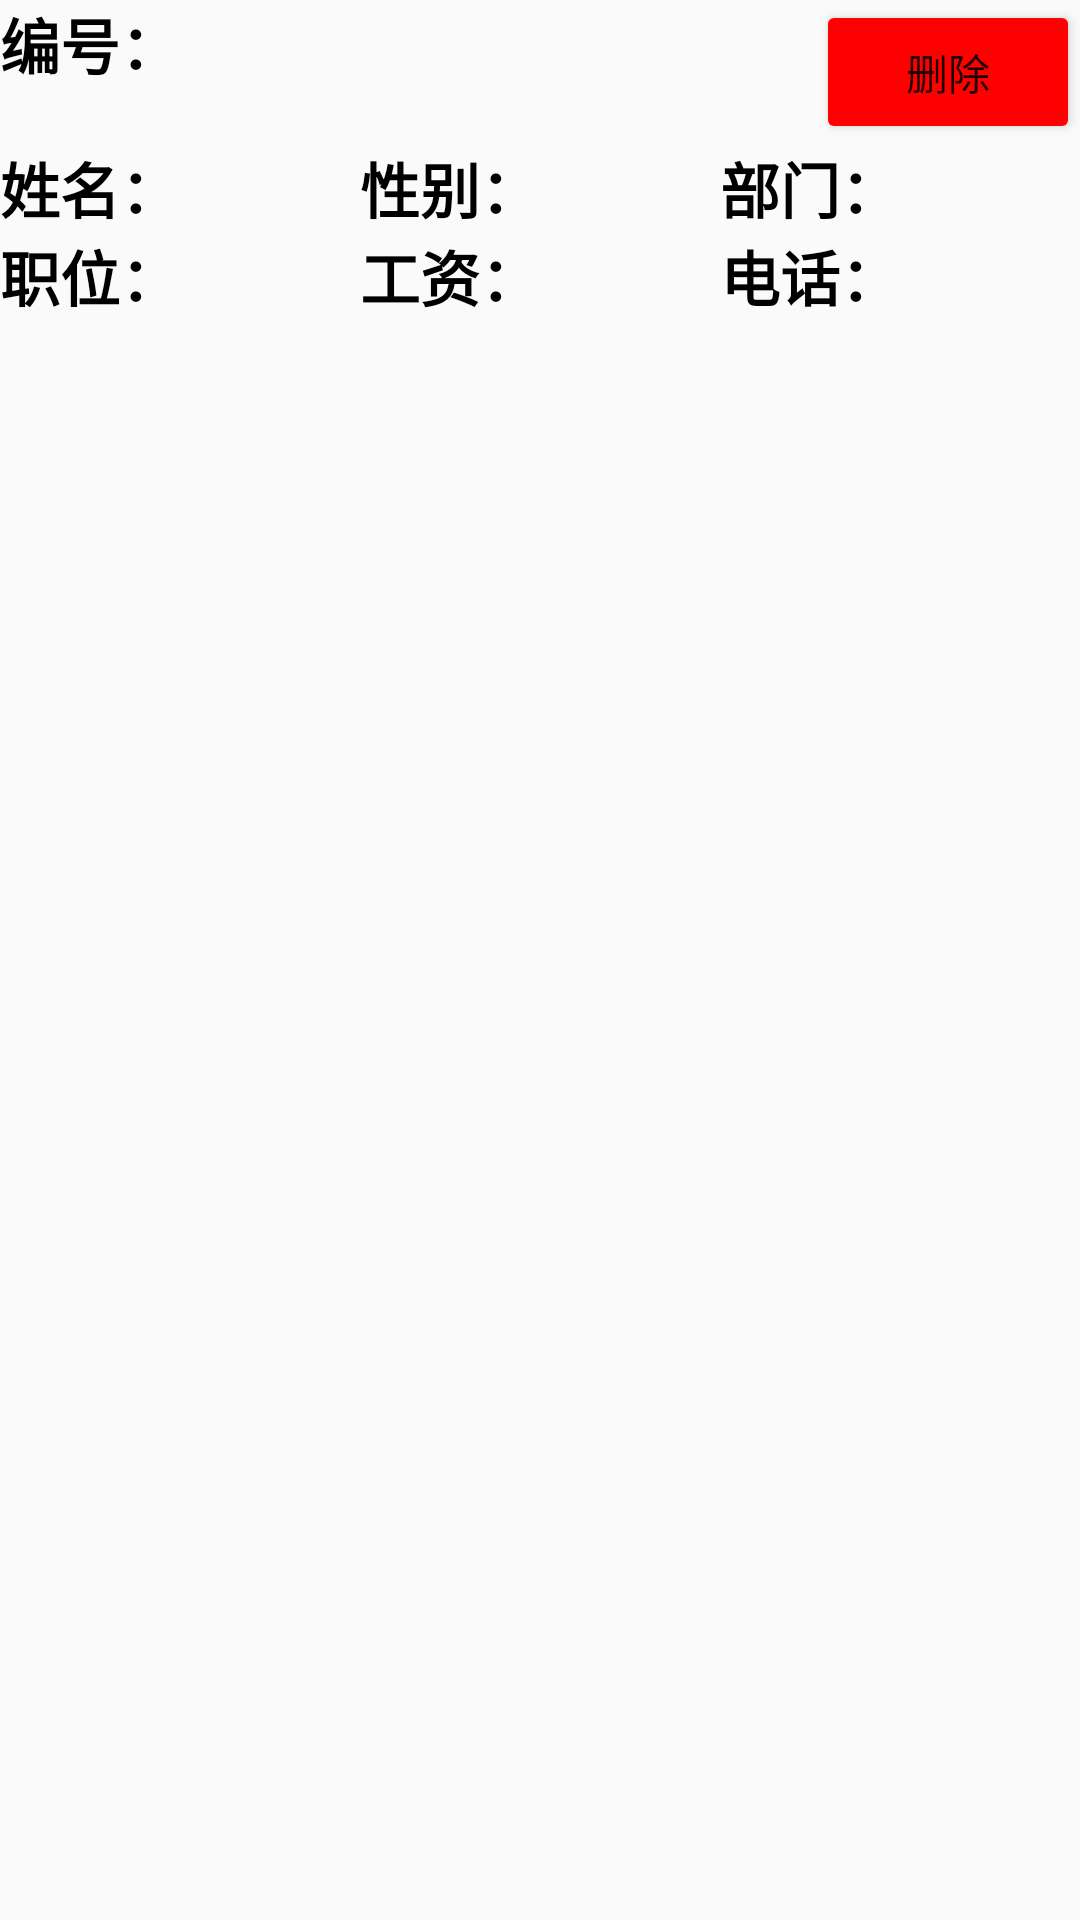

This screen was rendered from an Android layout file. Write that file and the resources it references.
<!-- AndroidManifest.xml: application theme Theme.WorkerManageSystem -->
<!-- res/layout/worker_listview_delete.xml -->
<?xml version="1.0" encoding="utf-8"?>
<LinearLayout
    xmlns:android="http://schemas.android.com/apk/res/android"
    android:layout_width="match_parent"
    android:layout_height="wrap_content"
    android:orientation="vertical">
    <RelativeLayout
        android:layout_width="match_parent"
        android:layout_height="wrap_content">
        <LinearLayout
            android:layout_width="wrap_content"
            android:layout_height="wrap_content"
            android:orientation="horizontal">
            <TextView
                android:layout_width="wrap_content"
                android:layout_height="wrap_content"
                android:textSize="20sp"
                android:textColor="#000000"
                android:textStyle="bold"
                android:text="编号："/>
            <TextView
                android:id="@+id/textview_query_id2"
                android:layout_width="wrap_content"
                android:layout_height="wrap_content"
                android:textSize="20sp"
                android:textColor="#000000"
                android:textStyle="bold"
                android:gravity="left"/>
        </LinearLayout>
        <Button
            android:id="@+id/button_list_delete"
            android:layout_width="wrap_content"
            android:layout_height="wrap_content"
            android:layout_alignParentRight="true"
            android:text="删除"
            android:backgroundTint="#FF0000">
        </Button>
    </RelativeLayout>
    <LinearLayout
        android:layout_width="match_parent"
        android:layout_height="wrap_content"
        android:orientation="horizontal">
        <TextView
            android:layout_width="wrap_content"
            android:layout_height="wrap_content"
            android:textSize="20sp"
            android:textColor="#000000"
            android:textStyle="bold"
            android:text="姓名："/>
        <TextView
            android:id="@+id/textview_query_name2"
            android:layout_width="0dp"
            android:layout_height="wrap_content"
            android:textSize="20sp"
            android:textColor="#000000"
            android:textStyle="bold"
            android:layout_weight="1"
            android:gravity="left"/>
        <TextView
            android:layout_width="wrap_content"
            android:layout_height="wrap_content"
            android:textSize="20sp"
            android:textColor="#000000"
            android:textStyle="bold"
            android:text="性别："/>
        <TextView
            android:id="@+id/textview_query_sex2"
            android:layout_width="0dp"
            android:layout_height="wrap_content"
            android:textSize="20sp"
            android:textColor="#000000"
            android:textStyle="bold"
            android:layout_weight="1"
            android:gravity="left"/>
        <TextView
            android:layout_width="wrap_content"
            android:layout_height="wrap_content"
            android:textSize="20sp"
            android:textColor="#000000"
            android:textStyle="bold"
            android:text="部门："/>
        <TextView
            android:id="@+id/textview_query_department2"
            android:layout_width="0dp"
            android:layout_height="wrap_content"
            android:textSize="20sp"
            android:textColor="#000000"
            android:textStyle="bold"
            android:layout_weight="1"
            android:gravity="left"/>
    </LinearLayout>
    <LinearLayout
        android:layout_width="match_parent"
        android:layout_height="wrap_content"
        android:orientation="horizontal">
        <TextView
            android:layout_width="wrap_content"
            android:layout_height="wrap_content"
            android:textSize="20sp"
            android:textColor="#000000"
            android:textStyle="bold"
            android:text="职位："/>
        <TextView
            android:id="@+id/textview_query_position2"
            android:layout_width="0dp"
            android:layout_height="wrap_content"
            android:textSize="20sp"
            android:textColor="#000000"
            android:textStyle="bold"
            android:layout_weight="1"
            android:gravity="left"/>
        <TextView
            android:layout_width="wrap_content"
            android:layout_height="wrap_content"
            android:textSize="20sp"
            android:textColor="#000000"
            android:textStyle="bold"
            android:text="工资："/>
        <TextView
            android:id="@+id/textview_query_salary2"
            android:layout_width="0dp"
            android:layout_height="wrap_content"
            android:textSize="20sp"
            android:textColor="#000000"
            android:textStyle="bold"
            android:layout_weight="1"
            android:gravity="left"/>
        <TextView
            android:layout_width="wrap_content"
            android:layout_height="wrap_content"
            android:textSize="20sp"
            android:textColor="#000000"
            android:textStyle="bold"
            android:text="电话："/>
        <TextView
            android:id="@+id/textview_query_phone2"
            android:layout_width="0dp"
            android:layout_height="wrap_content"
            android:textSize="20sp"
            android:textColor="#000000"
            android:textStyle="bold"
            android:layout_weight="1"
            android:gravity="left"/>
    </LinearLayout>
</LinearLayout>
<!-- resources referenced by this layout -->
<resources>
  <style name="Theme.WorkerManageSystem" parent="Theme.MaterialComponents.DayNight.NoActionBar.Bridge">
          
          <item name="colorPrimary">@color/purple_500</item>
          <item name="colorPrimaryVariant">@color/purple_700</item>
          <item name="colorOnPrimary">@color/white</item>
          
          <item name="colorSecondary">@color/teal_200</item>
          <item name="colorSecondaryVariant">@color/teal_700</item>
          <item name="colorOnSecondary">@color/black</item>
          
          <item name="android:statusBarColor">#66BB</item>
          
      </style>
  <!-- not gathered from this repository: default colours our renderer supplied (Android Studio template values) -->
  <color name="purple_500">#FF6200EE</color>
  <color name="purple_700">#FF3700B3</color>
  <color name="teal_200">#FF03DAC5</color>
  <color name="teal_700">#FF018786</color>
  <color name="black">#FF000000</color>
  <color name="white">#FFFFFFFF</color>
</resources>
